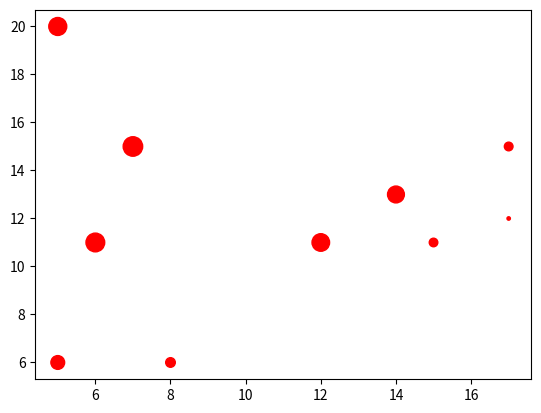

This figure's Python source:
import matplotlib.pyplot as plt
import random

x = []
y = []
c = []
for i in range (10):
    x.append(random.randint(1, 20))
    y.append(random.randint(1, 20))
    c.append(random.randint(5, 200))

plt.scatter(x,y,s=c,color="red")
plt.savefig("scatter.jpg")
plt.show()